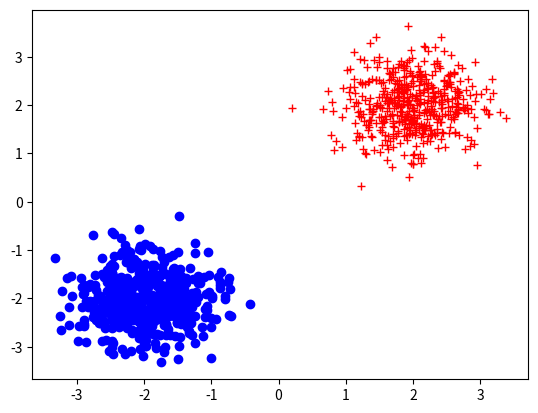
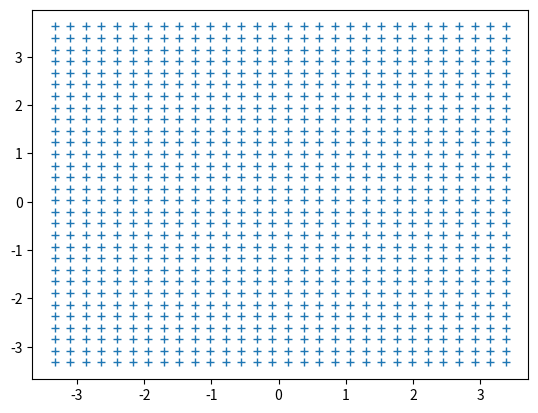

Recreate these plots in Python, in order. (Note: this script raises an exception after producing the figures.)
import numpy as np
import matplotlib.pyplot as plt
from mpl_toolkits.mplot3d import Axes3D
%matplotlib inline # %matplotlib notebook

# definition d'un dataset
# Input = nb points, niveau de bruit
# Out = points 2D dans dans deux classes (les classes sont dans Y)

def dataset_gaussian( napp=500, sigma=0.5):
    mu = 2
    x = np.vstack((np.random.randn(napp,2)*sigma+mu, np.random.randn(napp,2)*sigma-mu));
    y = np.vstack((np.ones((napp,1)), np.ones((napp,1))*-1));
    return x,y 

# apprentissage d'une fonction de décision linéaire (Cours 9/10 MAPSI)
# f(x) = w x
# pour chaque x, f(x) est une bonne approximation du y associé
# IN = x,y
# OUT = w
def linear_decision_mc(xapp, yapp):
    return np.linalg.solve(xapp.T.dot(xapp), xapp.T.dot(yapp))

# ATTENTION AUX NOTATIONS
# x = points observés en 2D
# y = étiquettes de classification +1/-1
# w = paramètre d'un modèle de classification linéaire (MAPSI 9)
x,y = dataset_gaussian( )

# tracé classique
plt.figure()
plt.plot(x[y[:,0]>0,0], x[y[:,0]>0,1], 'r+')
plt.plot(x[y[:,0]<0,0], x[y[:,0]<0,1], 'bo')


# apprentissage du modèle: f(x) = x w 
# tel que f(x) soit une bonne approximation de y (cours MAPSI 9/10)
w = linear_decision_mc(x,y)
print("modèle : ",w)

# fonction de création d'une grille
def mesh(x,n=30):
    """
    Creation d'un maillage à partir d'un ensemble de points 2D
    """
    mmin = x.min(0)   # recuperation du min de chaque colonne
    mmax = x.max(0)   # recuperation du max de chaque colonne
    xgrid1,xgrid2 = np.meshgrid(np.linspace(mmin[0],mmax[0],n), 
                        np.linspace(mmin[1],mmax[1],n) )
    return np.hstack((np.reshape(xgrid1,(n*n,1)), np.reshape(xgrid2,(n*n,1))))


# construction d'une grille réguliere de point sur l'espace 2D
ngrid = 30               # finesse de la grille
xgrid = mesh(x,ngrid)    # ou simplement xgrid = mesh(x)
# affichage de la grille
plt.figure()
plt.plot(xgrid[:,0],xgrid[:,1],'+') # on voit que l'espace est entièrement couvert

# Evaluation de la fonction de décision sur tous les points
ygrid = xgrid.dot(w);

# affichage du nuage de points avec une altitude correspondant à la fonction d'évaluation
fig = plt.figure()
ax = fig.gca(projection='3d')                              # déclarer la 3D
ax.scatter(xgrid[:,0],xgrid[:,1], ygrid)                   # fonction d'affichage d'un nuage de point

ax.scatter(x[y[:,0]>0,0],x[y[:,0]>0,1], 0, color ='r')     # En 3D: coordz = 0
ax.scatter(x[y[:,0]<0,0],x[y[:,0]<0,1], 0, color = 'b') 

# problème = l'affichage ne gère pas la profondeur... Pas de zbuffer !



# il reste à trouver les points pour lesquels f(x)=0 [=interpolation]
print(xgrid.shape)

n = int(np.sqrt(xgrid.shape[0]))       # hypothèse d'une grille carrée
xgrid1 = xgrid[:,0].reshape((n,n));    # Dim1: retour à une forme de grille
xgrid2 = xgrid[:,1].reshape((n,n));    # Dim2: retour à une forme de grille   
ygridS = ygrid.reshape((n,n));         # Eval: retour à une forme de grille   

fig = plt.figure()
ax = fig.gca()    
ax.contour(xgrid1,xgrid2, ygridS, [0]) # Isocontour d'intérêt = 0
ax.scatter(x[y[:,0]>0,0],x[y[:,0]>0,1],s=10,color='r')   # pts classe 1
ax.scatter(x[y[:,0]<0,0],x[y[:,0]<0,1],s=10,color='b') # pts classe -1

plt.show()

